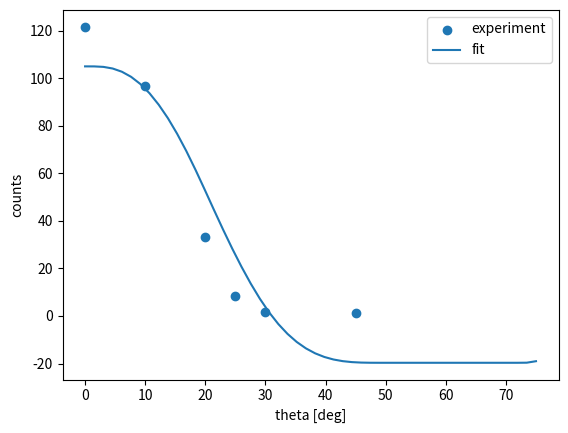

Write Python code to recreate this figure. (Note: this script raises an exception after producing the figure.)
# 同時測定の角度分布(円柱) AとBだけfitting

import matplotlib.pyplot as plt
import numpy as np
from scipy.optimize import curve_fit
from scipy.special import ellipk

M = 10

L = 5.41
Rs = 1.27
Rb = 2.54

# 固定パラメータ
c_fixed = 5.93
d_fixed = 0.2
r_fixed = 0.5

# をんのデータ
xex = np.array([0, 10, 20, 25, 30, 45])
yex = np.array([121.602, 96.827, 33.349, 8.325, 1.804, 1.11])

# 積分用メッシュ
x_arr = np.linspace(-d_fixed / 2, d_fixed / 2, M)
rho_arr = np.linspace(0, r_fixed, M)
phi_arr = np.linspace(0, 2 * np.pi, M)

x, rho, phi = np.meshgrid(
    x_arr,
    rho_arr,
    phi_arr,
    indexing="ij"
)


def safe_arcsin(u):
    return np.arcsin(np.clip(u, -1, 1))


def Omega(l, h, R):
    h = np.maximum(h, 1e-12)

    eta2 = 4 * R * h / ((h + R)**2 + l**2)
    eta2 = np.clip(eta2, 0, 1 - 1e-12)

    return (
        2 * np.pi * l / np.sqrt(h**2 + l**2)
        - 4 * l * ellipk(eta2) / np.sqrt((h + R)**2 + l**2)
    )


def calc_distribution(theta_deg):
    thr = np.radians(theta_deg)
    result = []

    def Fc(u):
        return (
            u * np.sqrt(np.maximum(Rb**2 - u**2, 0))
            + Rb**2 * safe_arcsin(u / Rb)
        )

    def Fe(u, xT, a, b):
        s = u - xT
        return b / a * (
            s * np.sqrt(np.maximum(a**2 - s**2, 0))
            + a**2 * safe_arcsin(s / a)
        )

    for th in thr:
        sin_th = np.sin(th)
        cos_th = np.cos(th)

        denominator = x + L * cos_th
        denominator = np.where(
            np.abs(denominator) < 1e-12,
            1e-12,
            denominator
        )

        distance2 = (
            x**2
            + L**2
            + rho**2
            + 2 * x * L * cos_th
            + 2 * rho * L * sin_th * np.sin(phi)
        )

        distance2 = np.maximum(distance2, 1e-12)

        l = L + x * cos_th + rho * sin_th * np.sin(phi)

        h = np.abs(
            x * sin_th
            - rho * np.sin(phi) * cos_th
        )

        Om = Omega(l, h, Rs)

        xT_inside = (
            (
                rho**2
                + L**2 * sin_th**2
                + 2 * rho * L * np.sin(phi) * sin_th
            )
            * (c_fixed + L * cos_th)**2
            / denominator**2
            + (L * sin_th)**2
            - 2
            * (rho * np.sin(phi) + L * sin_th)
            * (c_fixed + L * cos_th)
            * L * sin_th
            / denominator
        )

        xT = np.sqrt(np.maximum(xT_inside, 0))

        cpsi = denominator / np.sqrt(distance2)

        b = (
            (c_fixed - x)
            * np.sqrt(distance2 * Om / (np.pi))
            / denominator
        )

        b = np.maximum(b, 1e-12)

        a = b / cpsi
        a = np.maximum(a, 1e-12)

        inside_x0 = (
            (b * xT)**2
            - (b**2 - a**2) * (Rb**2 - b**2)
        )

        denom_x0 = b**2 - a**2

        valid_x0 = (
            (inside_x0 >= 0)
            & (np.abs(denom_x0) > 1e-12)
        )

        x0 = np.full_like(x, np.nan)

        x0[valid_x0] = (
            b[valid_x0]**2 * xT[valid_x0]
            - a[valid_x0] * np.sqrt(inside_x0[valid_x0])
        ) / denom_x0[valid_x0]

        n = np.zeros_like(x)

        mask1 = xT >= Rb + a
        mask2 = xT <= Rb - a
        mask3 = (~mask1) & (~mask2) & valid_x0

        n[mask1] = 0
        n[mask2] = Om[mask2]

        n[mask3] = (
            Fc(Rb)
            - Fc(x0[mask3])
            + Fe(x0[mask3], xT[mask3], a[mask3], b[mask3])
            - Fe(
                xT[mask3] - a[mask3],
                xT[mask3],
                a[mask3],
                b[mask3]
            )
        ) * cpsi[mask3] * Om[mask3] / (np.pi * b[mask3]**2)

        integrand = n * rho

        I_phi = np.trapezoid(integrand, phi_arr, axis=2)
        I_rho = np.trapezoid(I_phi, rho_arr, axis=1)
        I = np.trapezoid(I_rho, x_arr, axis=0)

        result.append(I)

    return np.array(result)


def fit_func(theta_deg, A, B):
    theory = calc_distribution(theta_deg)
    return A * theory + B


# 初期値
p0 = [1.0, 0.0]

bounds = (
    [0, -np.inf],
    [np.inf, np.inf]
)

popt, pcov = curve_fit(
    fit_func,
    xex,
    yex,
    p0=p0,
    bounds=bounds,
    maxfev=20000
)

A_fit, B_fit = popt
perr = np.sqrt(np.diag(pcov))

print("===== fitting result =====")
print("A =", A_fit, "+/-", perr[0])
print("B =", B_fit, "+/-", perr[1])
print("c =", c_fixed, "fixed")
print("d =", d_fixed, "fixed")
print("r =", r_fixed, "fixed")

theta_plot = np.linspace(0, 75, 50)
fit_y = fit_func(theta_plot, *popt)

plt.scatter(xex, yex, label="experiment")
plt.plot(theta_plot, fit_y, label="fit")

plt.xlabel("theta [deg]")
plt.ylabel("counts")
plt.legend()

plt.savefig("tex/analysis_ex4_fit.png", dpi=300, bbox_inches="tight")
plt.show()
